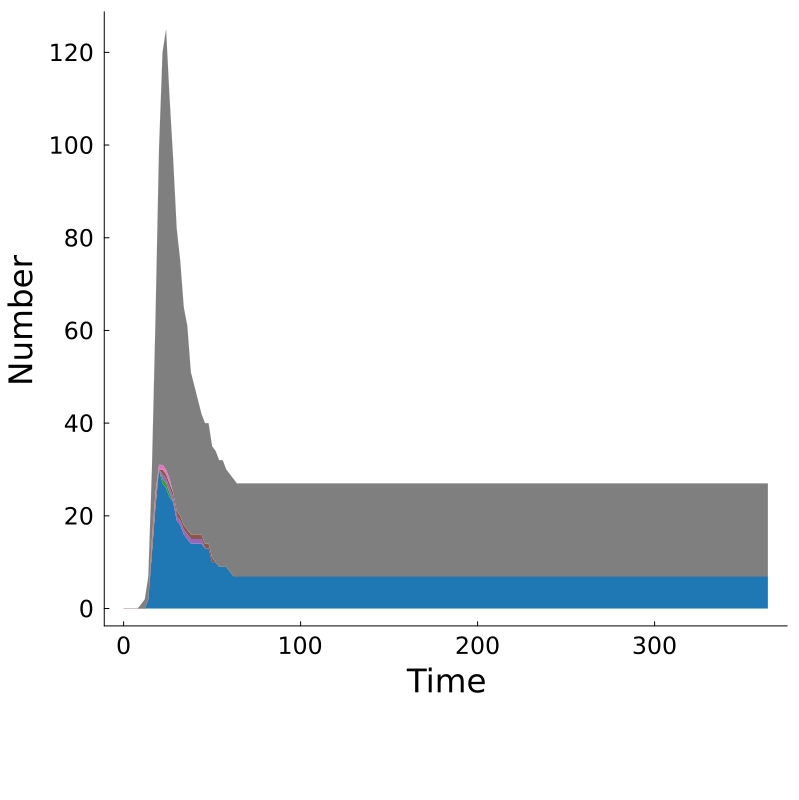

The file beside this chart, header and first rows:
Time, MKAKLLVLLCAFTATDADTICIGYHANNSTDTVDTVLEKN…, MKAKLLVLLCAFTATDADTICIGYHANNSTDTVDTVLEKN…, MKAKLLVLLCAFTATDADTICIGYHANNSTDTVDTVLEKN…, MKAKLLVLLCAFTATDADTICIGYHANNSTDTVDTVLEKN…, MKAKLLVLLCAFTATDADTICIGYHANNSTDTVDTVLEKN…, MKAKLLVLLCAFTATDADTICIGYHANNSTDTVDTVLEKN…, MKAKLLVLLCAFTATDADTICIGYHANNSTDTVDTVLEKN…, Other, Total
0.0, 0, 0, 0, 0, 0, 0, 0, 0, 0
2.0, 0, 0, 0, 0, 0, 0, 0, 0, 0
4.0, 0, 0, 0, 0, 0, 0, 0, 0, 0
6.0, 0, 0, 0, 0, 0, 0, 0, 0, 0
8.0, 0, 0, 0, 0, 0, 0, 0, 0, 0
10.0, 0, 0, 0, 0, 0, 0, 0, 1, 1
12.0, 0, 0, 0, 0, 0, 0, 0, 2, 2
14.0, 2, 0, 0, 0, 0, 0, 0, 5, 7
16.0, 12, 1, 0, 1, 0, 0, 1, 15, 30
18.0, 22, 1, 0, 1, 0, 0, 1, 37, 62
20.0, 30, 0, 0, 0, 0, 0, 1, 68, 99
22.0, 27, 0, 1, 0, 1, 1, 1, 89, 120
24.0, 26, 0, 1, 0, 1, 1, 1, 95, 125
26.0, 24, 0, 1, 0, 1, 1, 1, 82, 110
28.0, 23, 0, 0, 0, 1, 1, 0, 72, 97
30.0, 19, 0, 0, 0, 1, 1, 0, 61, 82
32.0, 18, 0, 0, 0, 1, 1, 0, 55, 75
34.0, 16, 0, 0, 0, 1, 1, 0, 47, 65
36.0, 15, 0, 0, 0, 1, 1, 0, 44, 61
38.0, 14, 0, 0, 0, 1, 1, 0, 35, 51
40.0, 14, 0, 0, 0, 1, 1, 0, 32, 48
42.0, 14, 0, 0, 0, 1, 1, 0, 29, 45
44.0, 14, 0, 0, 0, 1, 1, 0, 26, 42
46.0, 13, 0, 0, 0, 0, 1, 0, 26, 40
48.0, 13, 0, 0, 0, 0, 1, 0, 26, 40
50.0, 10, 0, 0, 0, 0, 1, 0, 24, 35
52.0, 10, 0, 0, 0, 0, 0, 0, 24, 34
54.0, 9, 0, 0, 0, 0, 0, 0, 23, 32
56.0, 9, 0, 0, 0, 0, 0, 0, 23, 32
58.0, 9, 0, 0, 0, 0, 0, 0, 21, 30
60.0, 8, 0, 0, 0, 0, 0, 0, 21, 29
62.0, 7, 0, 0, 0, 0, 0, 0, 21, 28
64.0, 7, 0, 0, 0, 0, 0, 0, 20, 27
66.0, 7, 0, 0, 0, 0, 0, 0, 20, 27
68.0, 7, 0, 0, 0, 0, 0, 0, 20, 27
70.0, 7, 0, 0, 0, 0, 0, 0, 20, 27
72.0, 7, 0, 0, 0, 0, 0, 0, 20, 27
74.0, 7, 0, 0, 0, 0, 0, 0, 20, 27
76.0, 7, 0, 0, 0, 0, 0, 0, 20, 27
78.0, 7, 0, 0, 0, 0, 0, 0, 20, 27
80.0, 7, 0, 0, 0, 0, 0, 0, 20, 27
82.0, 7, 0, 0, 0, 0, 0, 0, 20, 27
84.0, 7, 0, 0, 0, 0, 0, 0, 20, 27
86.0, 7, 0, 0, 0, 0, 0, 0, 20, 27
88.0, 7, 0, 0, 0, 0, 0, 0, 20, 27
90.0, 7, 0, 0, 0, 0, 0, 0, 20, 27
92.0, 7, 0, 0, 0, 0, 0, 0, 20, 27
94.0, 7, 0, 0, 0, 0, 0, 0, 20, 27
96.0, 7, 0, 0, 0, 0, 0, 0, 20, 27
98.0, 7, 0, 0, 0, 0, 0, 0, 20, 27
100.0, 7, 0, 0, 0, 0, 0, 0, 20, 27
102.0, 7, 0, 0, 0, 0, 0, 0, 20, 27
104.0, 7, 0, 0, 0, 0, 0, 0, 20, 27
106.0, 7, 0, 0, 0, 0, 0, 0, 20, 27
108.0, 7, 0, 0, 0, 0, 0, 0, 20, 27
110.0, 7, 0, 0, 0, 0, 0, 0, 20, 27
112.0, 7, 0, 0, 0, 0, 0, 0, 20, 27
114.0, 7, 0, 0, 0, 0, 0, 0, 20, 27
116.0, 7, 0, 0, 0, 0, 0, 0, 20, 27
118.0, 7, 0, 0, 0, 0, 0, 0, 20, 27
... 123 more rows
